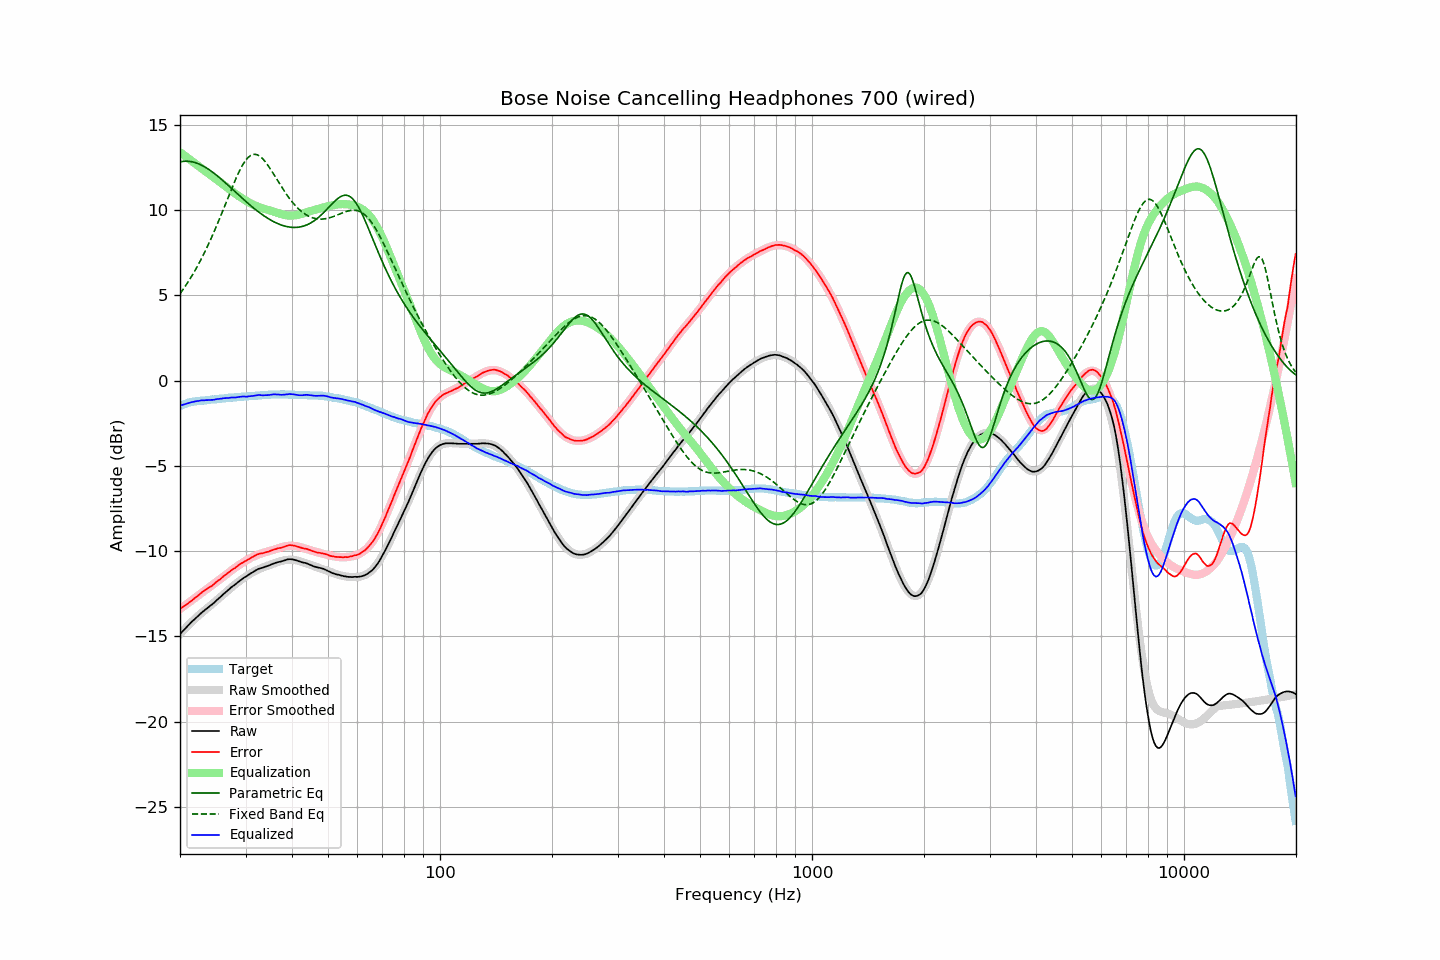

Source data for this figure (header and first rows):
frequency, raw, error, smoothed, error_smoothed, equalization, parametric_eq, fixed_band_eq, equalized_raw, equalized_smoothed, target
20.00, -14.86, -13.38, -14.86, -13.40, 13.40, 12.83, 5.10, -1.46, -1.46, -1.48
20.20, -14.76, -13.32, -14.76, -13.33, 13.33, 12.85, 5.23, -1.43, -1.43, -1.44
20.40, -14.66, -13.26, -14.66, -13.26, 13.26, 12.87, 5.36, -1.40, -1.40, -1.40
20.61, -14.56, -13.19, -14.56, -13.19, 13.19, 12.87, 5.50, -1.38, -1.37, -1.37
20.81, -14.46, -13.13, -14.46, -13.12, 13.12, 12.87, 5.64, -1.34, -1.34, -1.33
21.02, -14.36, -13.07, -14.36, -13.04, 13.04, 12.87, 5.79, -1.32, -1.32, -1.29
21.23, -14.26, -12.99, -14.27, -12.97, 12.97, 12.86, 5.93, -1.29, -1.29, -1.27
21.44, -14.17, -12.92, -14.17, -12.90, 12.90, 12.85, 6.09, -1.27, -1.27, -1.25
21.66, -14.08, -12.85, -14.08, -12.83, 12.83, 12.83, 6.24, -1.25, -1.25, -1.23
21.87, -13.99, -12.77, -13.99, -12.76, 12.76, 12.80, 6.41, -1.23, -1.23, -1.22
22.09, -13.90, -12.70, -13.90, -12.69, 12.69, 12.77, 6.57, -1.21, -1.21, -1.20
22.31, -13.82, -12.63, -13.82, -12.62, 12.62, 12.74, 6.74, -1.20, -1.20, -1.19
22.54, -13.73, -12.55, -13.73, -12.55, 12.55, 12.70, 6.92, -1.18, -1.18, -1.18
22.76, -13.64, -12.47, -13.65, -12.48, 12.48, 12.66, 7.10, -1.16, -1.17, -1.17
22.99, -13.56, -12.39, -13.57, -12.41, 12.41, 12.61, 7.28, -1.15, -1.16, -1.17
23.22, -13.49, -12.33, -13.49, -12.34, 12.34, 12.56, 7.47, -1.15, -1.16, -1.16
23.45, -13.41, -12.26, -13.42, -12.27, 12.27, 12.50, 7.66, -1.14, -1.15, -1.15
23.69, -13.34, -12.20, -13.34, -12.20, 12.20, 12.45, 7.86, -1.14, -1.14, -1.14
23.92, -13.26, -12.13, -13.26, -12.13, 12.13, 12.38, 8.06, -1.13, -1.13, -1.13
24.16, -13.19, -12.08, -13.18, -12.06, 12.06, 12.32, 8.27, -1.13, -1.12, -1.11
24.40, -13.12, -12.03, -13.10, -11.99, 11.99, 12.25, 8.48, -1.13, -1.11, -1.09
24.65, -13.04, -11.94, -13.02, -11.92, 11.92, 12.18, 8.69, -1.12, -1.10, -1.10
24.89, -12.95, -11.86, -12.94, -11.85, 11.85, 12.10, 8.91, -1.10, -1.09, -1.09
25.14, -12.86, -11.78, -12.86, -11.78, 11.78, 12.03, 9.13, -1.08, -1.08, -1.08
25.39, -12.78, -11.71, -12.78, -11.71, 11.71, 11.95, 9.36, -1.07, -1.07, -1.07
25.65, -12.70, -11.65, -12.70, -11.64, 11.64, 11.87, 9.59, -1.07, -1.06, -1.05
25.91, -12.61, -11.56, -12.61, -11.56, 11.56, 11.79, 9.82, -1.05, -1.05, -1.05
26.16, -12.52, -11.48, -12.53, -11.49, 11.49, 11.71, 10.06, -1.03, -1.04, -1.04
26.43, -12.44, -11.41, -12.45, -11.41, 11.41, 11.62, 10.29, -1.03, -1.03, -1.03
26.69, -12.36, -11.34, -12.36, -11.34, 11.34, 11.54, 10.53, -1.02, -1.02, -1.02
26.96, -12.28, -11.28, -12.28, -11.27, 11.27, 11.45, 10.77, -1.02, -1.01, -1.00
27.23, -12.19, -11.20, -12.20, -11.19, 11.19, 11.37, 11.00, -1.00, -1.00, -0.99
27.50, -12.11, -11.12, -12.12, -11.13, 11.13, 11.28, 11.23, -0.99, -0.99, -0.99
27.77, -12.04, -11.05, -12.04, -11.06, 11.06, 11.19, 11.46, -0.98, -0.99, -0.99
28.05, -11.98, -11.01, -11.97, -10.99, 10.99, 11.11, 11.69, -0.99, -0.98, -0.97
28.33, -11.90, -10.93, -11.89, -10.92, 10.92, 11.02, 11.90, -0.98, -0.97, -0.97
28.62, -11.82, -10.86, -11.82, -10.86, 10.86, 10.93, 12.11, -0.96, -0.96, -0.96
28.90, -11.75, -10.80, -11.75, -10.80, 10.80, 10.85, 12.31, -0.95, -0.95, -0.95
29.19, -11.67, -10.72, -11.68, -10.74, 10.74, 10.76, 12.49, -0.94, -0.95, -0.95
29.48, -11.60, -10.68, -11.61, -10.67, 10.67, 10.68, 12.66, -0.93, -0.94, -0.92
29.78, -11.54, -10.61, -11.55, -10.61, 10.61, 10.59, 12.81, -0.93, -0.93, -0.93
30.08, -11.49, -10.57, -11.48, -10.55, 10.55, 10.51, 12.94, -0.94, -0.93, -0.92
30.38, -11.43, -10.51, -11.42, -10.50, 10.50, 10.43, 13.05, -0.93, -0.92, -0.92
30.68, -11.36, -10.46, -11.36, -10.45, 10.45, 10.34, 13.14, -0.92, -0.91, -0.90
30.99, -11.30, -10.40, -11.30, -10.39, 10.39, 10.26, 13.21, -0.91, -0.90, -0.90
31.30, -11.25, -10.35, -11.24, -10.35, 10.35, 10.19, 13.25, -0.91, -0.90, -0.90
31.61, -11.19, -10.30, -11.19, -10.30, 10.30, 10.11, 13.28, -0.89, -0.89, -0.89
31.93, -11.13, -10.25, -11.15, -10.26, 10.26, 10.03, 13.27, -0.87, -0.88, -0.88
32.24, -11.08, -10.20, -11.10, -10.23, 10.23, 9.96, 13.25, -0.85, -0.88, -0.88
32.57, -11.03, -10.17, -11.06, -10.19, 10.19, 9.89, 13.20, -0.84, -0.87, -0.86
32.89, -11.00, -10.14, -11.02, -10.15, 10.15, 9.82, 13.14, -0.85, -0.86, -0.86
33.22, -10.98, -10.13, -10.98, -10.12, 10.12, 9.75, 13.06, -0.86, -0.85, -0.85
33.55, -10.95, -10.11, -10.94, -10.09, 10.09, 9.68, 12.96, -0.86, -0.85, -0.84
33.89, -10.91, -10.08, -10.90, -10.06, 10.06, 9.62, 12.84, -0.85, -0.84, -0.83
34.23, -10.88, -10.05, -10.87, -10.03, 10.03, 9.56, 12.72, -0.85, -0.83, -0.83
34.57, -10.85, -10.03, -10.83, -10.01, 10.01, 9.50, 12.59, -0.84, -0.83, -0.82
34.92, -10.81, -9.99, -10.80, -9.98, 9.98, 9.44, 12.45, -0.83, -0.82, -0.82
35.27, -10.77, -9.96, -10.77, -9.95, 9.95, 9.39, 12.30, -0.82, -0.82, -0.81
35.62, -10.73, -9.92, -10.74, -9.93, 9.93, 9.34, 12.15, -0.81, -0.81, -0.81
35.97, -10.70, -9.89, -10.71, -9.90, 9.90, 9.29, 12.00, -0.80, -0.81, -0.81
... 635 more rows
